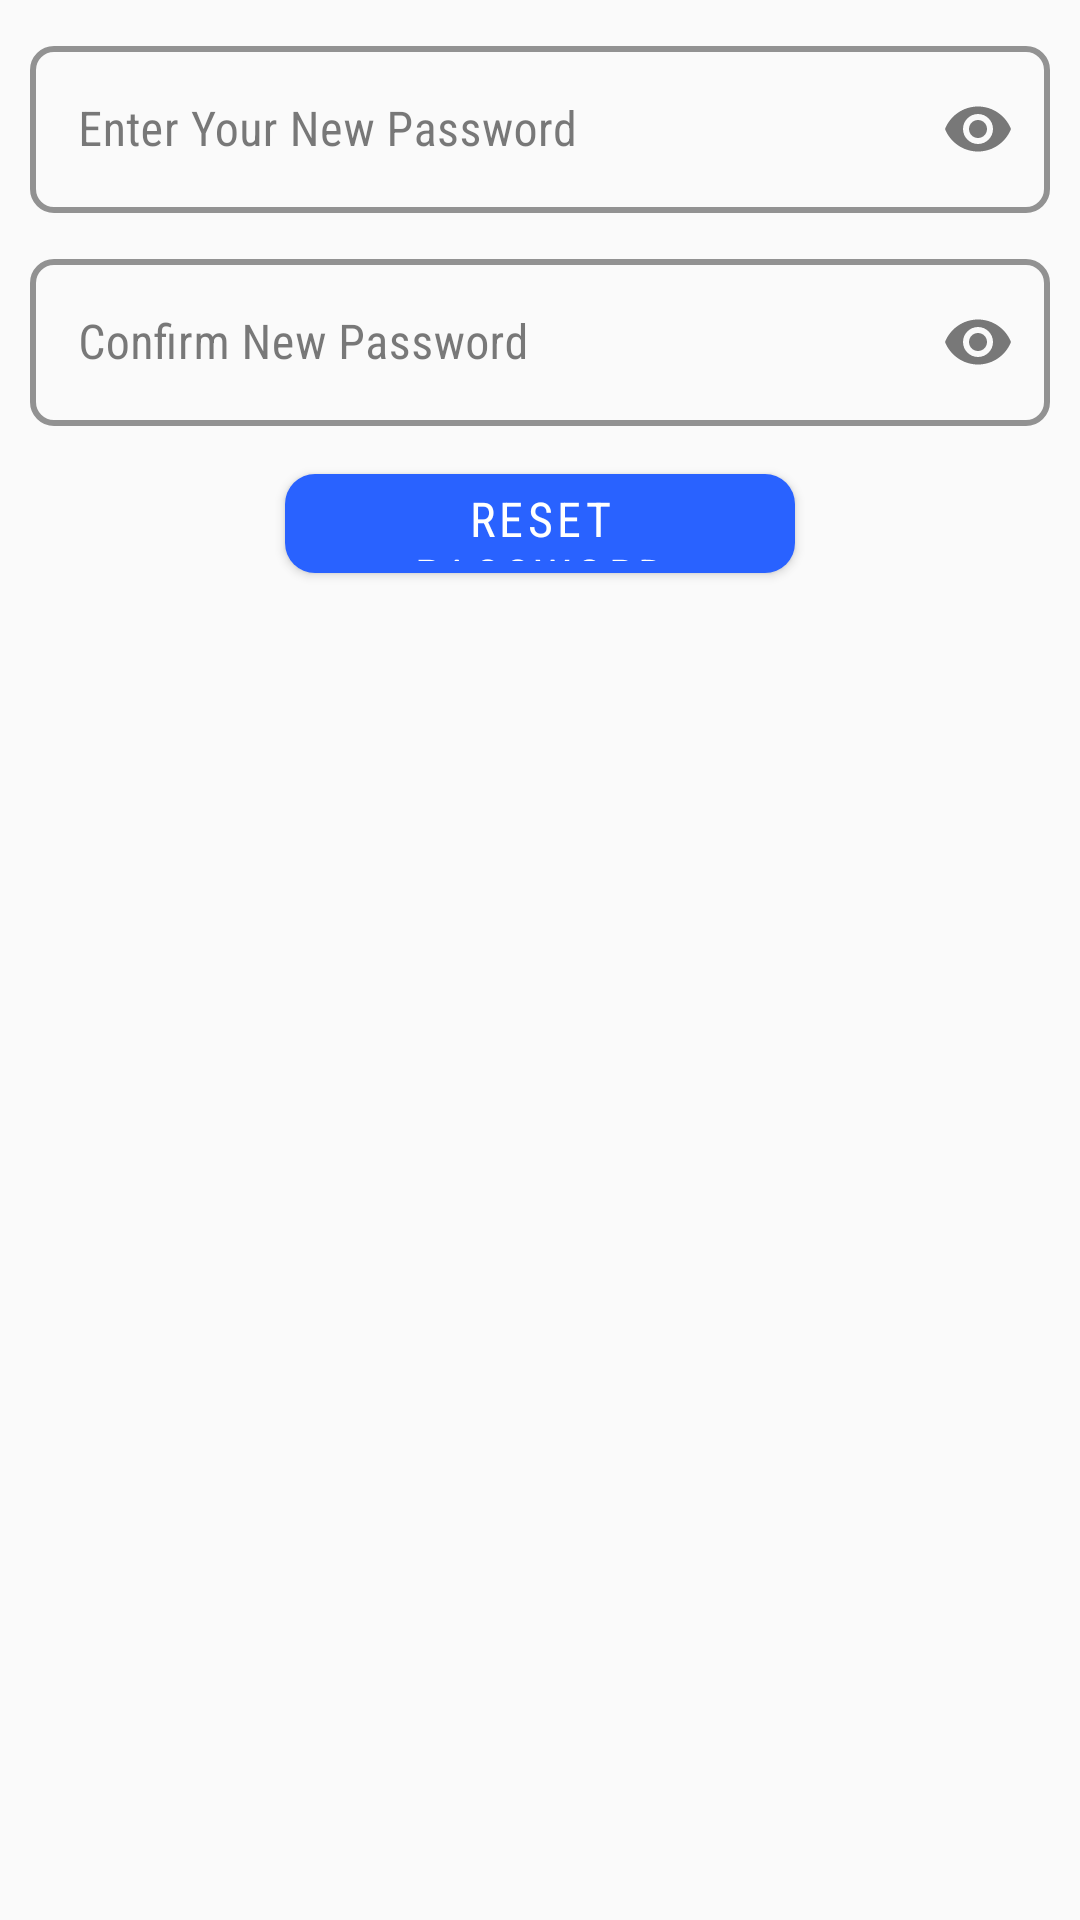

Layout XML and referenced resources for this Android screen:
<!-- AndroidManifest.xml: application theme AppTheme -->
<!-- res/layout/fragment_reset_password.xml -->
<?xml version="1.0" encoding="utf-8"?>
<ScrollView xmlns:android="http://schemas.android.com/apk/res/android"
    xmlns:tools="http://schemas.android.com/tools"
    android:layout_width="match_parent"
    android:layout_height="match_parent"
    xmlns:app="http://schemas.android.com/apk/res-auto"
    tools:context=".ResetPasswordFragment">

    <RelativeLayout
        android:layout_width="match_parent"
        android:layout_height="wrap_content">

        <com.google.android.material.textfield.TextInputLayout
            android:id="@+id/NewPassword"
            android:layout_width="340dp"
            android:layout_height="wrap_content"
            android:layout_marginTop="10dp"
            android:layout_centerHorizontal="true"
            style="@style/LoginTextField"
            android:textColor="#000000"
            android:hint="Enter Your New Password"
            app:endIconMode="password_toggle"
            app:boxCornerRadiusBottomEnd="8dp"
            app:boxCornerRadiusTopEnd="8dp"
            app:boxCornerRadiusBottomStart="8dp"
            app:boxCornerRadiusTopStart="8dp">

            <com.google.android.material.textfield.TextInputEditText
                android:id="@+id/new_password"
                android:layout_width="match_parent"
                android:layout_height="match_parent"
                android:inputType="textPassword" />

        </com.google.android.material.textfield.TextInputLayout>

        <com.google.android.material.textfield.TextInputLayout
            android:id="@+id/ConfirmPassword"
            android:layout_width="340dp"
            android:layout_height="wrap_content"
            android:layout_marginTop="10dp"
            android:layout_centerHorizontal="true"
            style="@style/LoginTextField"
            android:textColor="#000000"
            android:hint="Confirm New Password"
            android:layout_below="@+id/NewPassword"
            app:endIconMode="password_toggle"
            app:boxCornerRadiusBottomEnd="8dp"
            app:boxCornerRadiusTopEnd="8dp"
            app:boxCornerRadiusBottomStart="8dp"
            app:boxCornerRadiusTopStart="8dp">

            <com.google.android.material.textfield.TextInputEditText
                android:id="@+id/confirm_password"
                android:layout_width="match_parent"
                android:layout_height="match_parent"
                android:inputType="textPassword" />

        </com.google.android.material.textfield.TextInputLayout>

        <com.google.android.material.button.MaterialButton
            android:id="@+id/submit"
            android:layout_below="@+id/ConfirmPassword"
            android:layout_width="170dp"
            android:layout_height="45dp"
            style="@style/AppButton"
            android:layout_centerHorizontal="true"
            android:layout_marginTop="10dp"
            android:text="Reset Password"
            android:textSize="16dp"/>

    </RelativeLayout>
</ScrollView>
<!-- resources referenced by this layout -->
<resources>
  <style name="AppButton" parent="Widget.MaterialComponents.Button">
          <item name="backgroundTint">?attr/colorSecondary</item>
          <item name="cornerRadius">10dp</item>
      </style>
  <style name="LoginTextField" parent="Widget.MaterialComponents.TextInputLayout.OutlinedBox">
          <item name="boxStrokeColor">#000</item>
          <item name="boxStrokeWidth">2dp</item>
          <item name="hintTextColor">#000000</item>
      </style>
  <color name="colorPrimary">#008577</color>
  <color name="colorPrimaryDark">#00574B</color>
  <color name="colorAccent">#D81B60</color>
  <color name="background">#FAFAFA</color>
  <style name="MyActionBar" parent="@style/Widget.AppCompat.Light.ActionBar.Solid.Inverse">
          <item name="android:background">@color/light_green</item>
          <item name="android:titleTextStyle">@style/MyActionBar.TitleTextStyle</item>
  
          
          <item name="background">@color/light_green</item>
          <item name="titleTextStyle">@style/MyActionBar.TitleTextStyle</item>
      </style>
  <style name="MyActionBarTabText" parent="@style/Widget.AppCompat.ActionBar.TabText">
          <item name="android:textColor">@color/white</item>
      </style>
  <color name="light_green">#00C700</color>
  <style name="MyActionBar.TitleTextStyle" parent="@style/TextAppearance.AppCompat.Widget.ActionBar.Title">
          <item name="android:textColor">@color/white</item>
      </style>
  <color name="white">#FFFFFF</color>
</resources>
